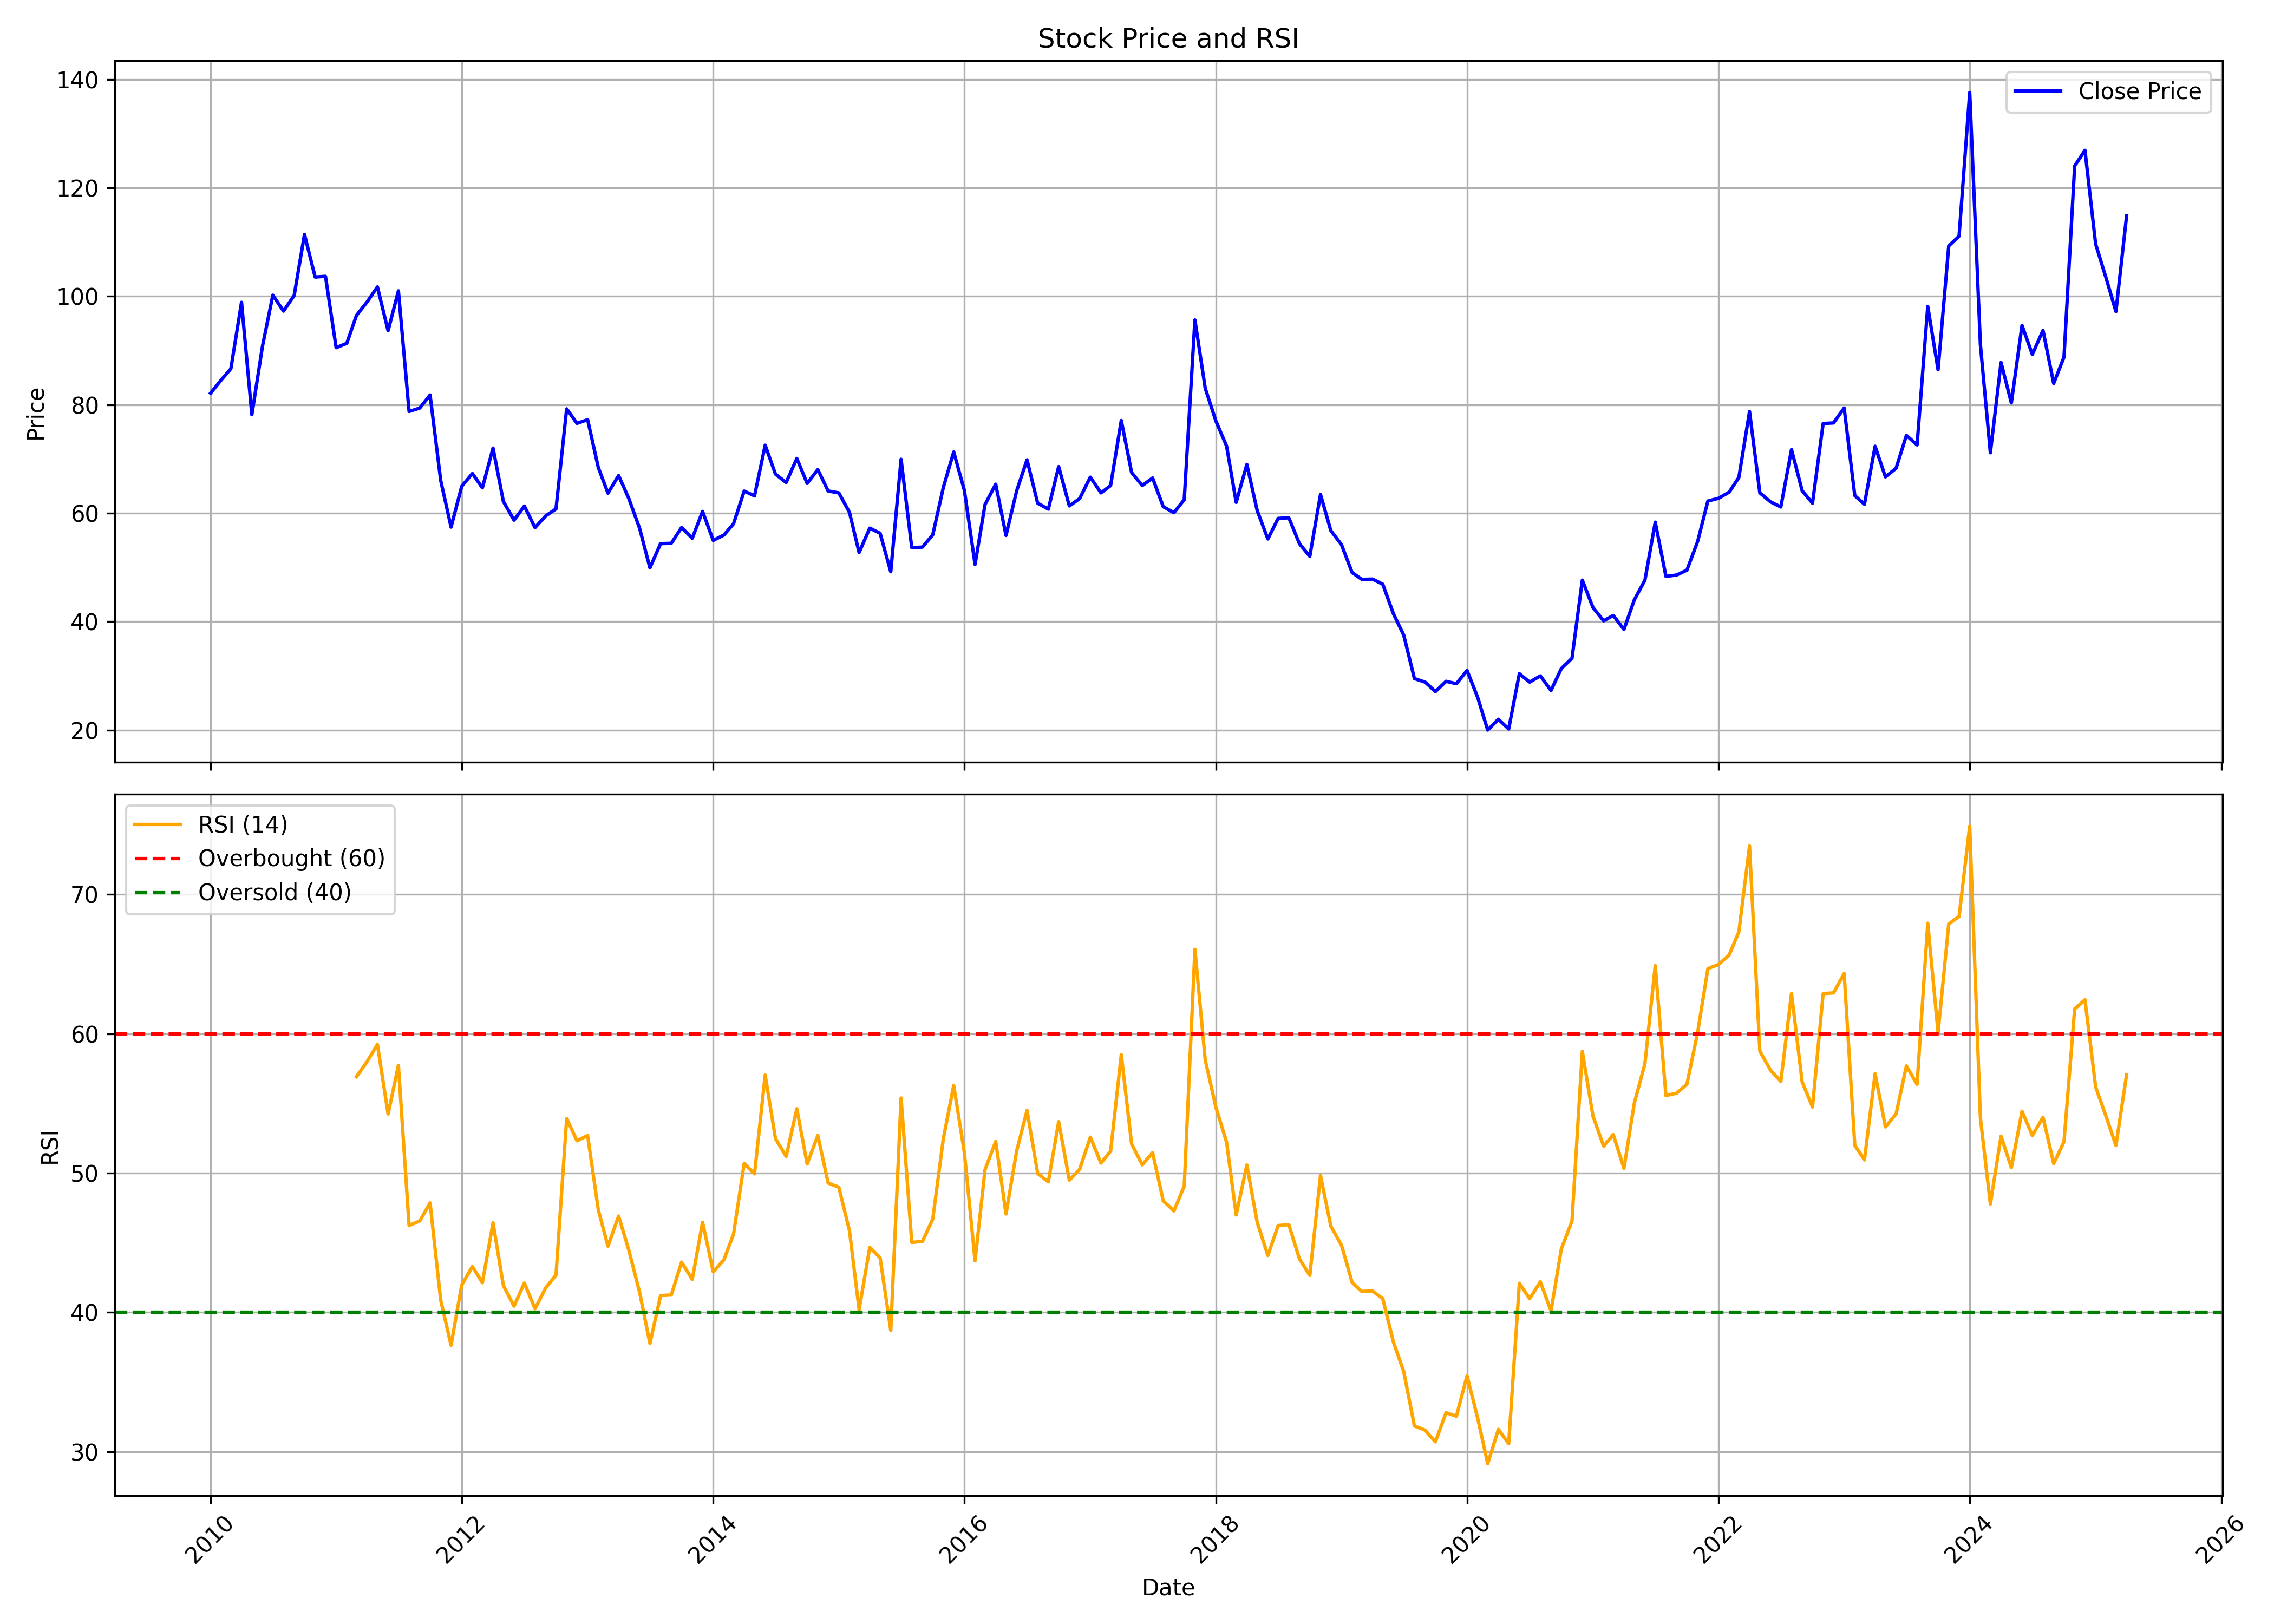

The file beside this chart, header and first rows:
, Unnamed: 0, date, symbol, open, high, low, close, volume, rsi
0, 0, 2010-01-01, GILLANDERS, 89.3, 104.2, 76.55, 82.14, 1260002, 
1, 1, 2010-02-01, GILLANDERS, 83.64, 99.45, 81.32, 84.59, 477033, 
2, 2, 2010-03-01, GILLANDERS, 84.59, 96.57, 82.44, 86.65, 505393, 
3, 3, 2010-04-01, GILLANDERS, 86.71, 104.2, 86.71, 98.89, 629359, 
4, 4, 2010-05-01, GILLANDERS, 98.89, 107.3, 76.84, 78.17, 981037, 
5, 5, 2010-06-01, GILLANDERS, 78.37, 93.04, 75.49, 90.83, 649327, 
6, 6, 2010-07-01, GILLANDERS, 91.27, 110.3, 90.09, 100.2, 2528087, 
7, 7, 2010-08-01, GILLANDERS, 102, 105.7, 93.89, 97.28, 417801, 
8, 8, 2010-09-01, GILLANDERS, 99.58, 113.2, 95.22, 100.2, 423262, 
9, 9, 2010-10-01, GILLANDERS, 103.4, 124.3, 103.1, 111.4, 1873415, 
10, 10, 2010-11-01, GILLANDERS, 114.3, 128.9, 82.72, 103.6, 662045, 
11, 11, 2010-12-01, GILLANDERS, 106.2, 111.4, 89.89, 103.7, 171943, 
12, 12, 2011-01-01, GILLANDERS, 104, 108.9, 88.99, 90.53, 104186, 
13, 13, 2011-02-01, GILLANDERS, 89.89, 109, 80.95, 91.35, 137874, 
14, 14, 2011-03-01, GILLANDERS, 91.71, 100.8, 89.89, 96.48, 238831, 56.91
15, 15, 2011-04-01, GILLANDERS, 95.48, 106.1, 94.75, 98.97, 261929, 58
16, 16, 2011-05-01, GILLANDERS, 102.5, 102.6, 89.98, 101.7, 130527, 59.23
17, 17, 2011-06-01, GILLANDERS, 103.5, 103.9, 89.12, 93.66, 79028, 54.24
18, 18, 2011-07-01, GILLANDERS, 92.03, 106, 92.03, 101, 221607, 57.73
19, 19, 2011-08-01, GILLANDERS, 98.07, 98.66, 72.69, 78.77, 109729, 46.23
20, 20, 2011-09-01, GILLANDERS, 82.09, 90.84, 78.54, 79.39, 45438, 46.55
21, 21, 2011-10-01, GILLANDERS, 79.06, 85.17, 76.18, 81.81, 36412, 47.85
22, 22, 2011-11-01, GILLANDERS, 84.22, 91.79, 64.4, 66, 64173, 40.85
23, 23, 2011-12-01, GILLANDERS, 67.04, 69.36, 56.35, 57.44, 35079, 37.64
24, 24, 2012-01-01, GILLANDERS, 57.44, 72.82, 55.93, 64.96, 53307, 41.96
25, 25, 2012-02-01, GILLANDERS, 65.29, 83.65, 64.68, 67.33, 147063, 43.29
26, 26, 2012-03-01, GILLANDERS, 66.71, 69.55, 62.31, 64.68, 81976, 42.12
27, 27, 2012-04-01, GILLANDERS, 66.1, 80.25, 62.88, 72.01, 40219, 46.42
28, 28, 2012-05-01, GILLANDERS, 72.86, 75.61, 60.33, 62.17, 33570, 41.92
29, 29, 2012-06-01, GILLANDERS, 68.98, 68.98, 55.45, 58.72, 28157, 40.44
30, 30, 2012-07-01, GILLANDERS, 57.77, 65.01, 57.77, 61.32, 118733, 42.1
31, 31, 2012-08-01, GILLANDERS, 59.62, 63.92, 56.78, 57.35, 37412, 40.26
32, 32, 2012-09-01, GILLANDERS, 57.31, 60.8, 53.79, 59.51, 56244, 41.75
33, 33, 2012-10-01, GILLANDERS, 59.13, 70.09, 58.27, 60.8, 58537, 42.67
34, 34, 2012-11-01, GILLANDERS, 61.03, 87.74, 58.22, 79.25, 310541, 53.91
35, 35, 2012-12-01, GILLANDERS, 81.11, 81.11, 70.24, 76.58, 42649, 52.31
36, 36, 2013-01-01, GILLANDERS, 80.11, 82.01, 70.76, 77.25, 63030, 52.69
37, 37, 2013-02-01, GILLANDERS, 79.15, 79.15, 66.76, 68.42, 32843, 47.35
38, 38, 2013-03-01, GILLANDERS, 68.38, 70.76, 62.23, 63.7, 21689, 44.74
39, 39, 2013-04-01, GILLANDERS, 63.61, 69.57, 62.46, 66.95, 10799, 46.91
40, 40, 2013-05-01, GILLANDERS, 66.95, 71.52, 62.65, 62.65, 5853, 44.43
41, 41, 2013-06-01, GILLANDERS, 71.52, 71.52, 56.46, 57.22, 11276, 41.44
42, 42, 2013-07-01, GILLANDERS, 57.22, 65.8, 49.92, 49.92, 5811, 37.76
43, 43, 2013-08-01, GILLANDERS, 52.46, 61.32, 50.44, 54.39, 17745, 41.2
44, 44, 2013-09-01, GILLANDERS, 54.39, 55.63, 51.48, 54.44, 21731, 41.24
45, 45, 2013-10-01, GILLANDERS, 54.2, 59.34, 53.4, 57.36, 20943, 43.6
46, 46, 2013-11-01, GILLANDERS, 57.41, 61.17, 53.4, 55.38, 10433, 42.36
47, 47, 2013-12-01, GILLANDERS, 54.99, 70.51, 54.39, 60.33, 12771, 46.46
48, 48, 2014-01-01, GILLANDERS, 58.55, 67.1, 54.89, 54.99, 13584, 42.91
49, 49, 2014-02-01, GILLANDERS, 55.43, 67.25, 50.83, 55.98, 40271, 43.77
50, 50, 2014-03-01, GILLANDERS, 54.79, 61.07, 54.39, 58.05, 55252, 45.61
51, 51, 2014-04-01, GILLANDERS, 59.14, 69.13, 57.66, 64.09, 89314, 50.68
52, 52, 2014-05-01, GILLANDERS, 64.09, 82.08, 62.31, 63.2, 170744, 49.94
53, 53, 2014-06-01, GILLANDERS, 61.56, 78.13, 61.56, 72.54, 380468, 57.03
54, 54, 2014-07-01, GILLANDERS, 71.75, 74.96, 64.28, 67.2, 116079, 52.46
55, 55, 2014-08-01, GILLANDERS, 67.05, 72.19, 59.44, 65.67, 180810, 51.19
56, 56, 2014-09-01, GILLANDERS, 66.0, 85.7, 65.05, 70.1, 470025, 54.61
57, 57, 2014-10-01, GILLANDERS, 73.9, 73.9, 62.65, 65.5, 106306, 50.65
58, 58, 2014-11-01, GILLANDERS, 67.95, 75.0, 65.05, 68.05, 212875, 52.69
59, 59, 2014-12-01, GILLANDERS, 70.45, 70.75, 63.0, 64.1, 103772, 49.28
... 124 more rows
